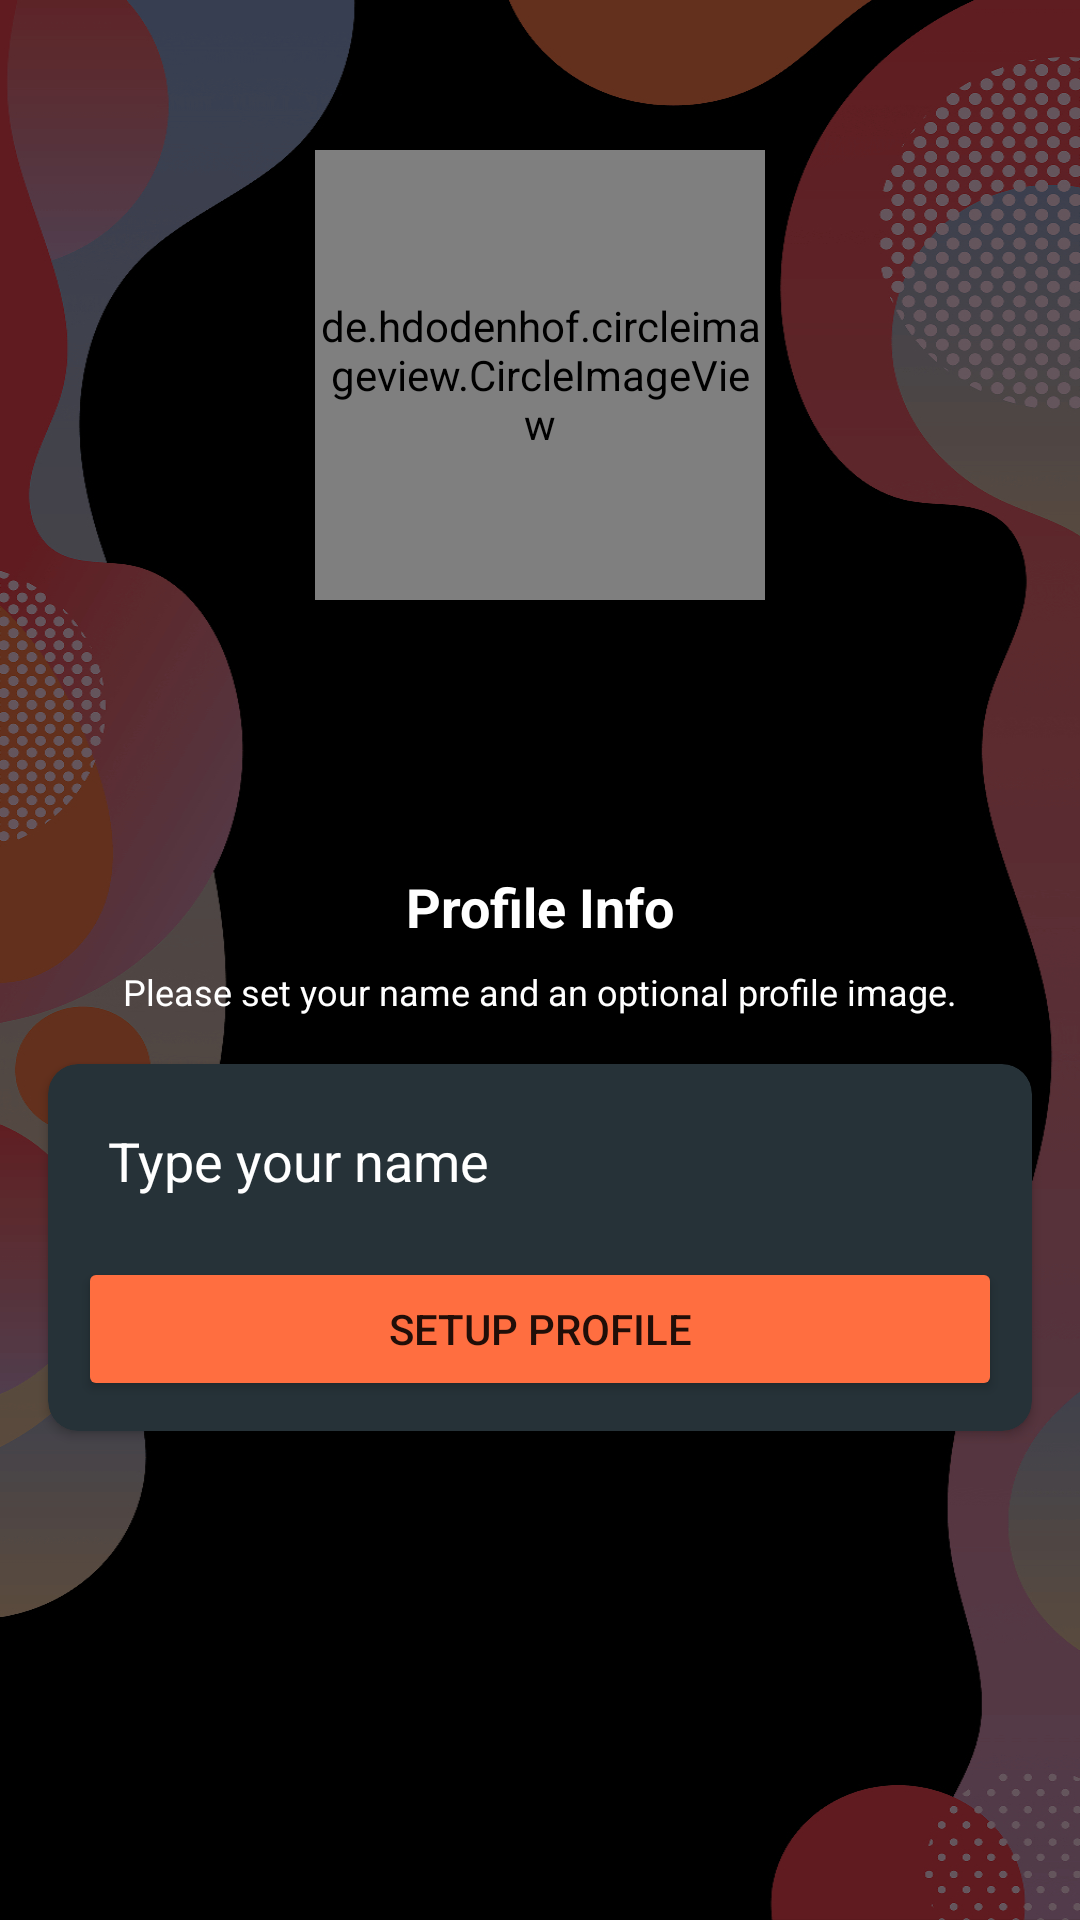

Write the Android layout XML for this screen, with the resource values it uses.
<!-- AndroidManifest.xml: application theme Theme.ChatsApp -->
<!-- res/layout/activity_setup_profile.xml -->
<?xml version="1.0" encoding="utf-8"?>
<androidx.constraintlayout.widget.ConstraintLayout xmlns:android="http://schemas.android.com/apk/res/android"
    xmlns:app="http://schemas.android.com/apk/res-auto"
    xmlns:tools="http://schemas.android.com/tools"
    android:layout_width="match_parent"
    android:layout_height="match_parent"
    android:background="@drawable/background_phonenumber_optimised"
    tools:context=".Activities.SetupProfileActivity">

    <de.hdodenhof.circleimageview.CircleImageView
        android:id="@+id/imageView"
        android:layout_width="150dp"
        android:layout_height="150dp"
        android:layout_marginTop="50dp"
        app:layout_constraintEnd_toEndOf="parent"
        app:layout_constraintStart_toStartOf="parent"
        app:layout_constraintTop_toTopOf="parent"
        android:src="@drawable/avatar" />

    <TextView
        android:id="@+id/phoneLbl"
        android:layout_width="wrap_content"
        android:layout_height="wrap_content"
        android:layout_marginTop="90dp"
        android:text="Profile Info"
        android:textColor="@color/white"
        android:textSize="18sp"
        android:textStyle="bold"
        app:layout_constraintEnd_toEndOf="@+id/imageView"
        app:layout_constraintStart_toStartOf="@+id/imageView"
        app:layout_constraintTop_toBottomOf="@+id/imageView" />

    <TextView
        android:id="@+id/textView4"
        android:layout_width="wrap_content"
        android:layout_height="wrap_content"
        android:layout_marginTop="8dp"
        android:gravity="center"
        android:text="Please set your name and an optional profile image."
        android:textSize="12sp"
        android:textColor="@color/white"
        app:layout_constraintEnd_toEndOf="@+id/phoneLbl"
        app:layout_constraintStart_toStartOf="@+id/phoneLbl"
        app:layout_constraintTop_toBottomOf="@+id/phoneLbl" />

    <androidx.cardview.widget.CardView
        android:layout_width="match_parent"
        android:layout_height="wrap_content"
        android:layout_marginStart="16dp"
        android:layout_marginTop="16dp"
        android:layout_marginEnd="16dp"
        app:cardBackgroundColor="#263238"
        app:cardCornerRadius="10dp"
        app:layout_constraintEnd_toEndOf="parent"
        app:layout_constraintStart_toStartOf="parent"
        app:layout_constraintTop_toBottomOf="@+id/textView4">

        <LinearLayout
            android:layout_width="match_parent"
            android:layout_height="match_parent"
            android:layout_margin="10dp"
            android:orientation="vertical">

            <EditText
                android:id="@+id/nameBox"
                android:layout_width="match_parent"
                android:layout_height="wrap_content"
                android:background="@drawable/textbox_outline"
                android:textColor="#FFFFFF"
                android:textColorHint="@color/white"
                android:ems="10"
                android:hint="Type your name"
                android:padding="10dp"
                 />

            <Button
                android:id="@+id/continueBtn"
                android:layout_width="match_parent"
                android:layout_height="wrap_content"
                android:layout_marginTop="10dp"
                android:backgroundTint="#FF6E40"
                android:text="Setup Profile" />
        </LinearLayout>
    </androidx.cardview.widget.CardView>

</androidx.constraintlayout.widget.ConstraintLayout>
<!-- resources referenced by this layout -->
<resources>
  <!-- drawable background_phonenumber_optimised: jpg bitmap (drawable, 346057 bytes) -->
  <style name="Theme.ChatsApp" parent="Theme.MaterialComponents.DayNight.DarkActionBar">
          
          <item name="colorPrimary">#FF6E40</item>
          <item name="colorPrimaryVariant">#FF6E40</item>
          <item name="colorOnPrimary">@color/white</item>
          
          <item name="colorSecondary">@color/teal_200</item>
          <item name="colorSecondaryVariant">@color/teal_700</item>
          <item name="colorOnSecondary">@color/black</item>
          
          <item name="android:statusBarColor" tools:targetApi="l">?attr/colorPrimaryVariant</item>
          
      </style>
  <!-- not gathered from this repository: default colours our renderer supplied (Android Studio template values) -->
  <color name="teal_200">#FF03DAC5</color>
  <color name="teal_700">#FF018786</color>
  <color name="black">#FF000000</color>
  <color name="white">#FFFFFFFF</color>
</resources>
